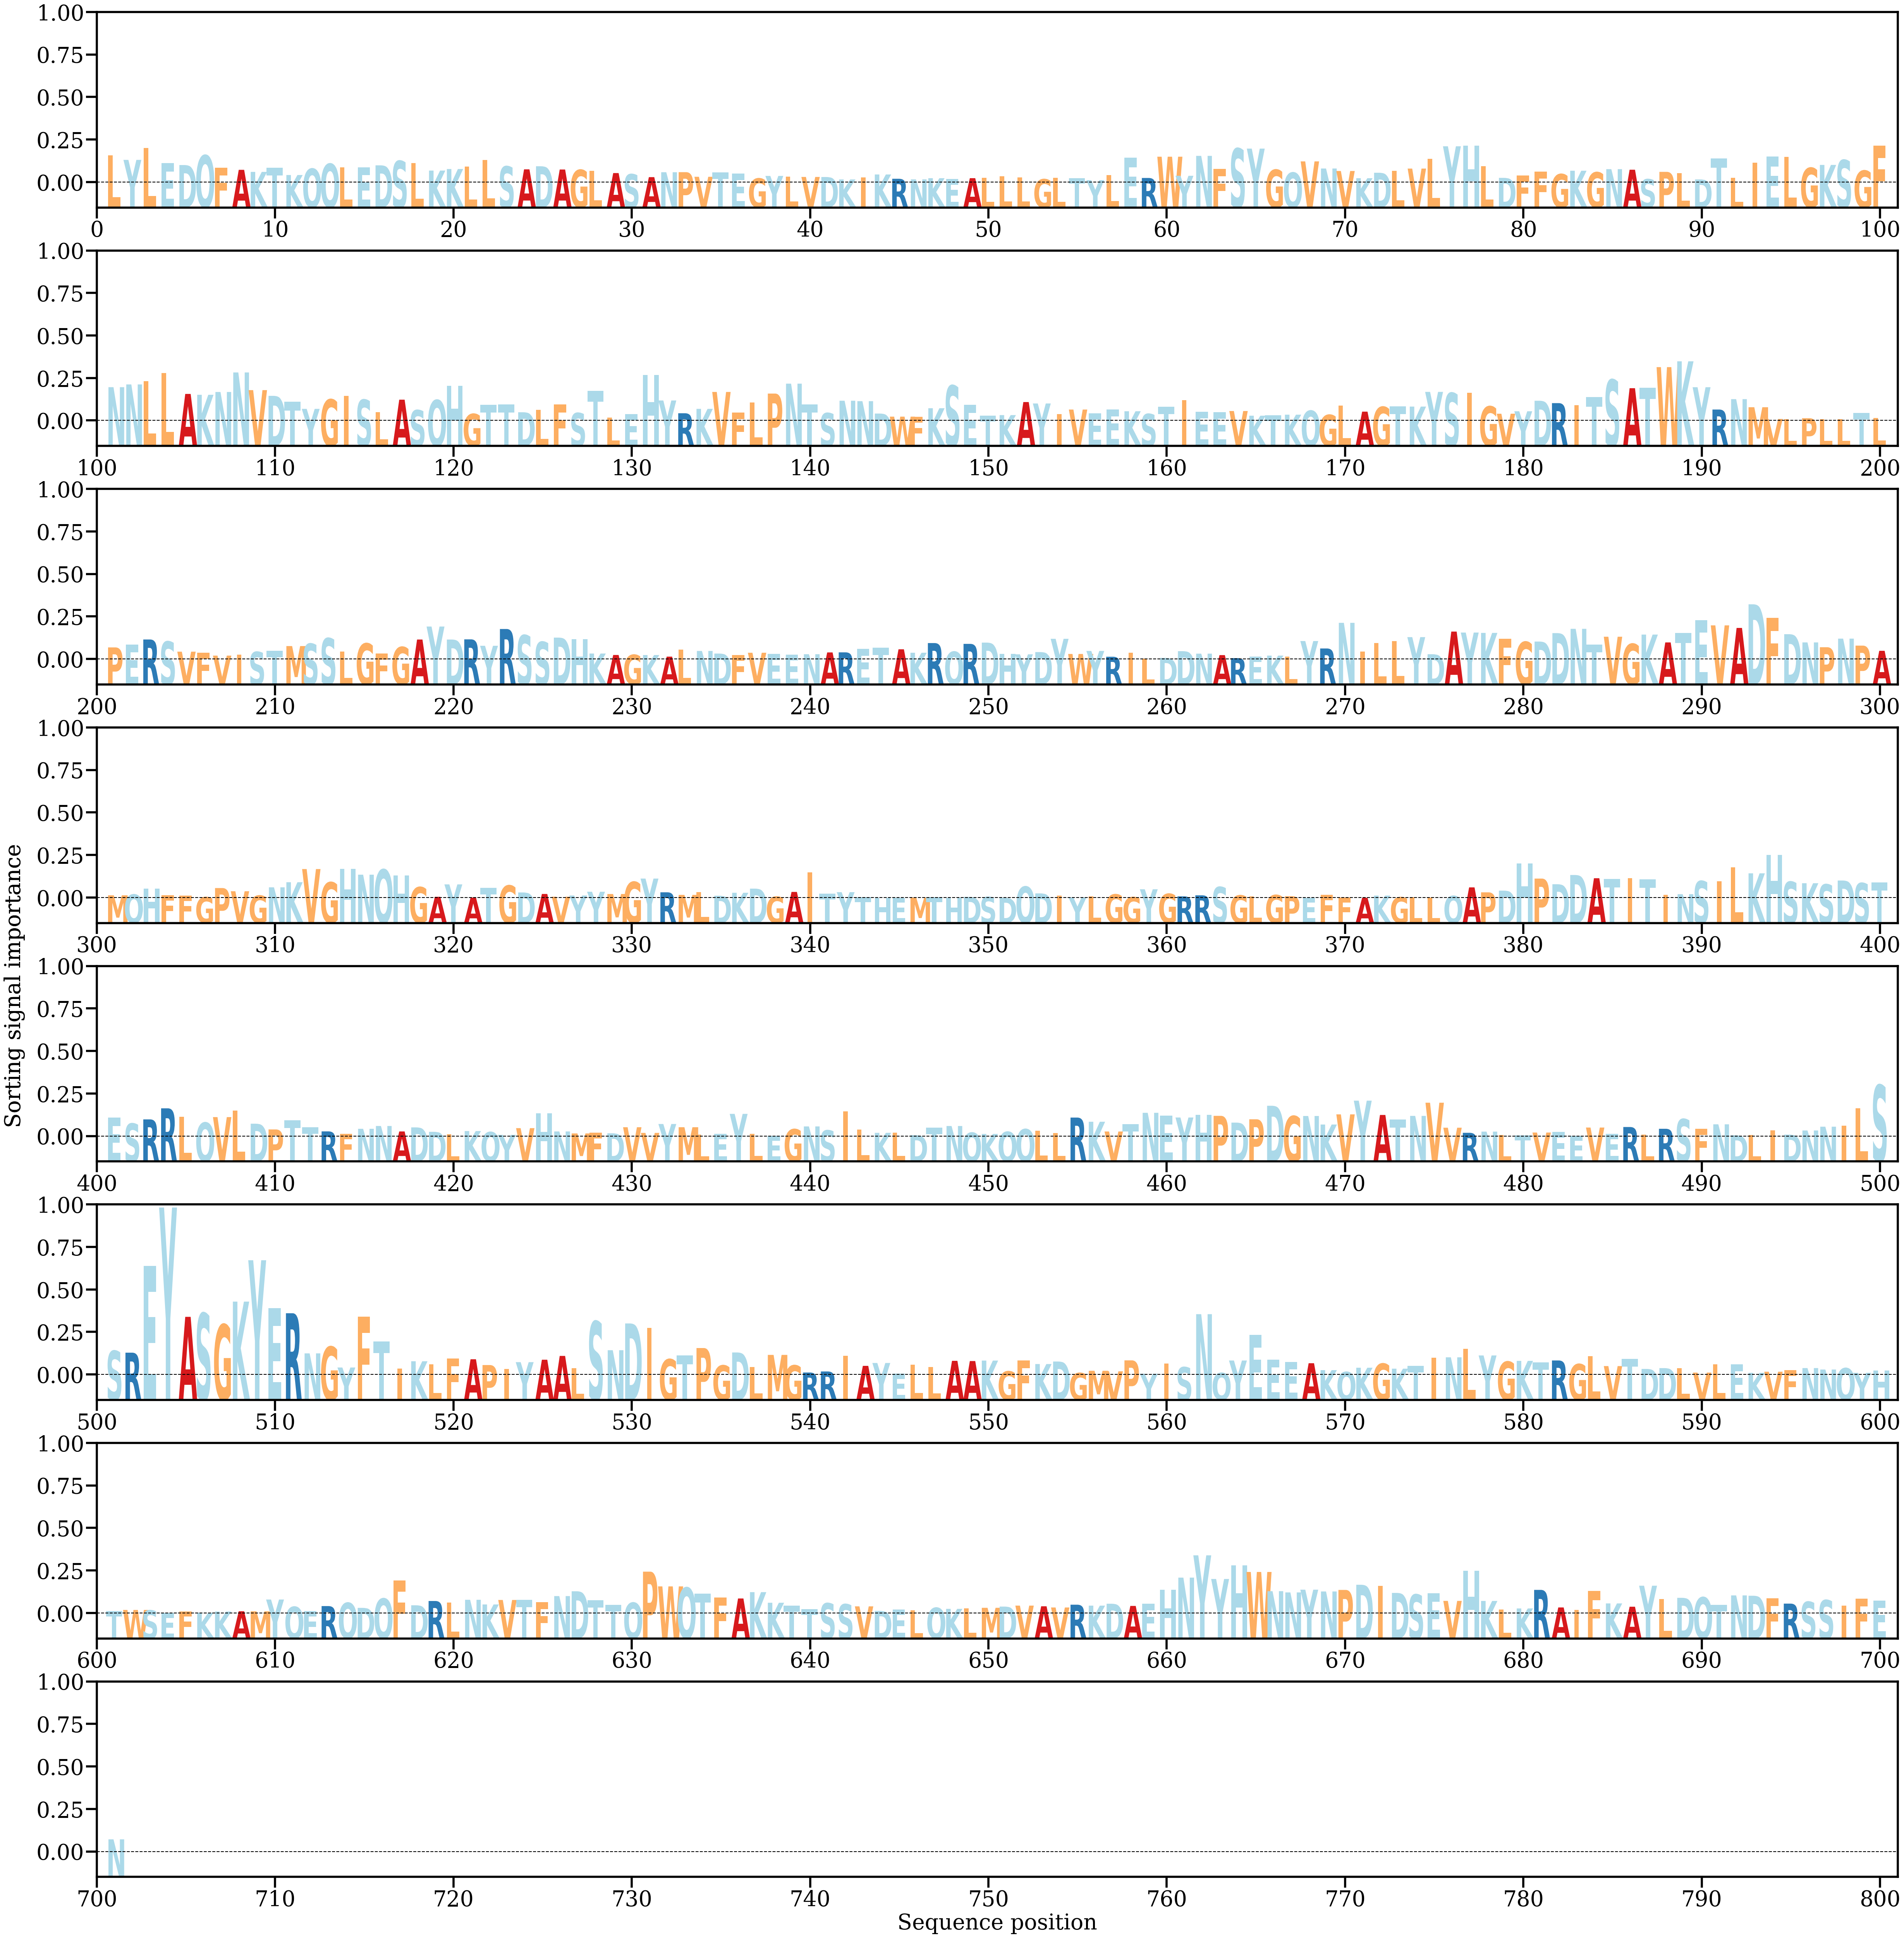

The file beside this chart, header and first rows:
AA, Alpha
L, [0.00267559]
Y, [0.00224018]
L, [0.00343164]
E, [0.00191692]
D, [0.00172673]
Q, [0.00269555]
F, [0.00145496]
A, [0.00125106]
K, [0.00104564]
T, [0.00147531]
K, [0.00073596]
Q, [0.00136434]
Q, [0.00185186]
L, [0.00150145]
E, [0.00151299]
D, [0.00169758]
S, [0.00213862]
L, [0.00191161]
K, [0.00117674]
K, [0.00133237]
L, [0.00158285]
L, [0.00222353]
S, [0.0015952]
A, [0.00129844]
D, [0.00160614]
A, [0.00128227]
G, [0.00125065]
L, [0.00116554]
A, [0.00092909]
S, [0.00081865]
A, [0.00052509]
N, [0.0010135]
P, [0.00102019]
V, [0.00055917]
T, [0.00100699]
E, [0.00086911]
G, [0.00039708]
Y, [0.00064442]
L, [0.00056568]
V, [0.0005434]
D, [0.00053697]
K, [0.00029424]
I, [0.00051504]
K, [0.00078895]
R, [0.00036191]
N, [0.00030084]
K, [0.00041762]
E, [0.00033125]
A, [0.00042137]
L, [0.0004526]
L, [0.00059677]
L, [0.00050784]
G, [0.00032034]
L, [0.00047206]
T, [0.00043858]
Y, [0.00022712]
L, [0.00073987]
E, [0.00246158]
R, [0.00044179]
W, [0.00255476]
... 641 more rows
